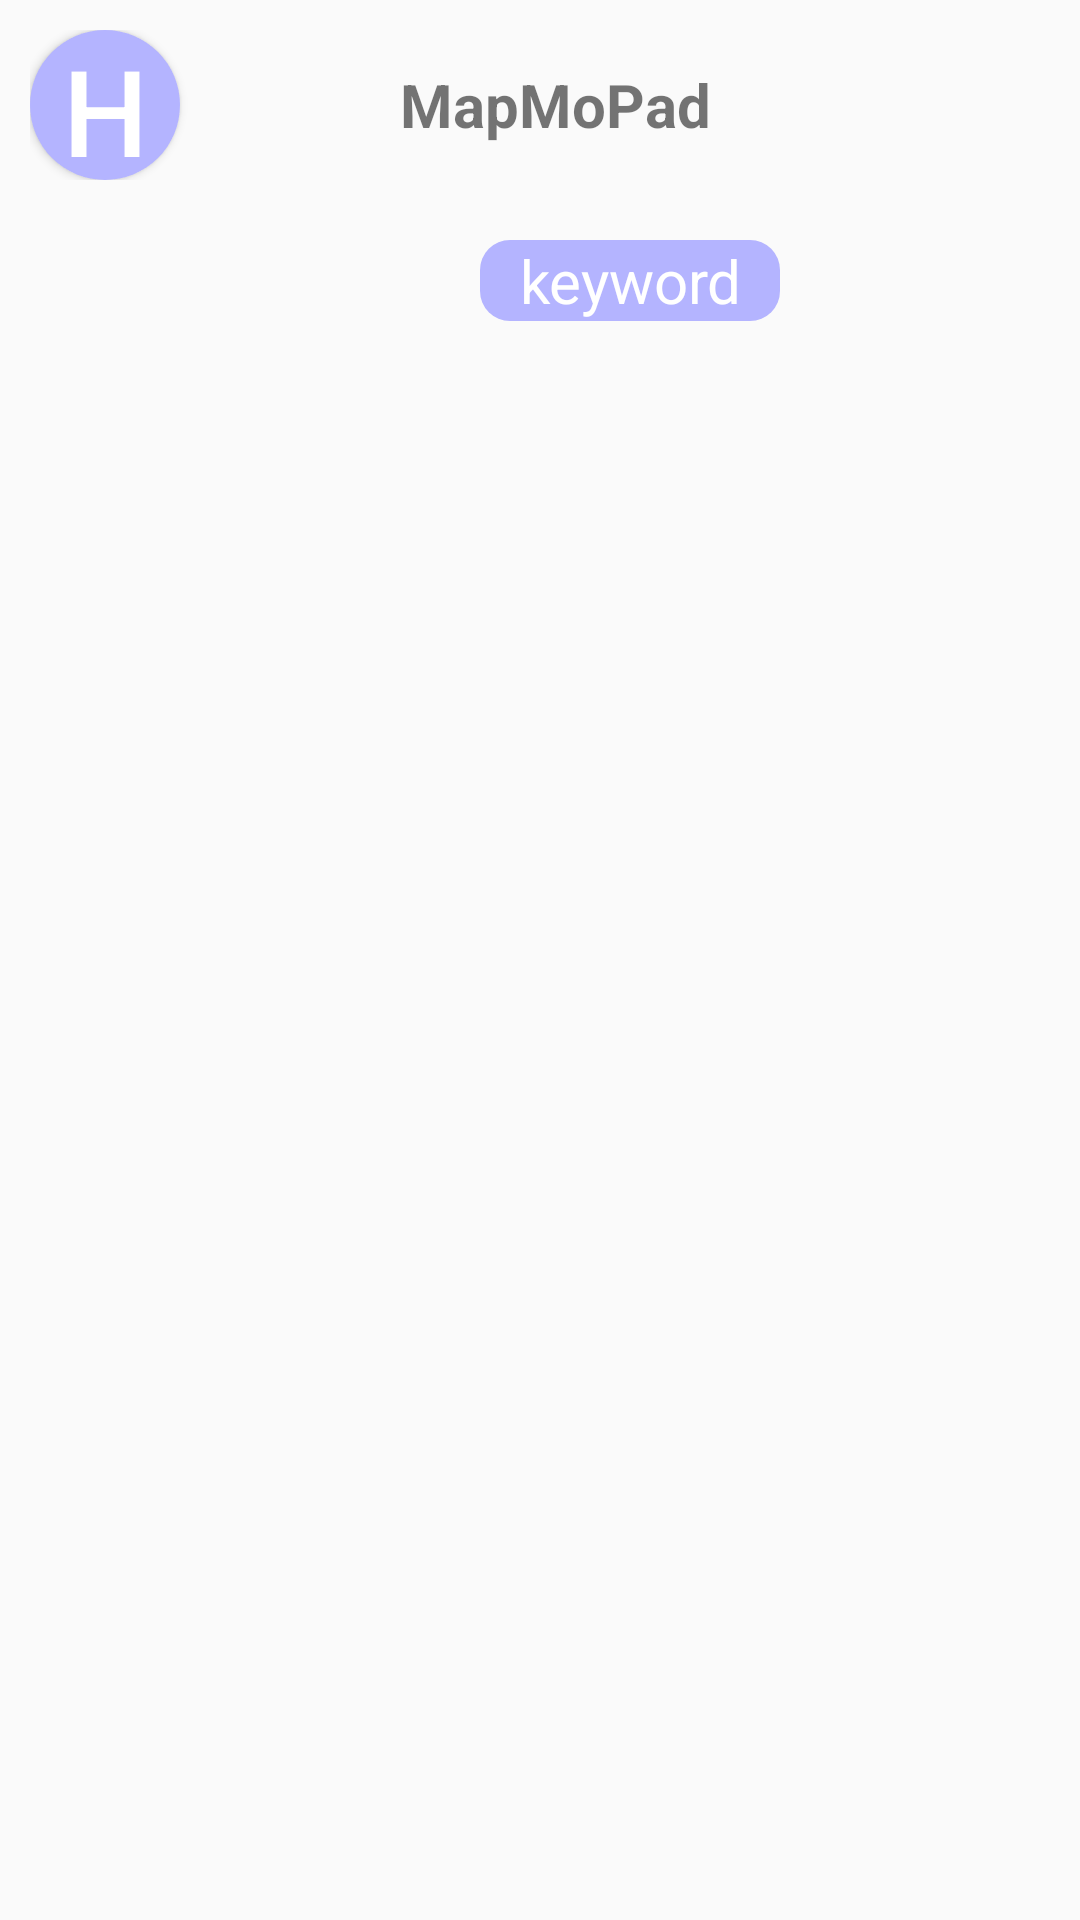

Layout XML and referenced resources for this Android screen:
<!-- AndroidManifest.xml: application theme Theme.MapMopad -->
<!-- res/layout/activity_keyword_list.xml -->
<?xml version="1.0" encoding="utf-8"?>
<RelativeLayout xmlns:android="http://schemas.android.com/apk/res/android"
    xmlns:app="http://schemas.android.com/apk/res-auto"
    xmlns:tools="http://schemas.android.com/tools"
    android:layout_width="match_parent"
    android:layout_height="match_parent"
    android:padding="10dp"
    tools:context=".KeywordList">

    <LinearLayout
        android:id="@+id/topTitle"
        android:orientation="horizontal"
        android:layout_width="match_parent"
        android:layout_height="wrap_content">

        <Button
            android:id="@+id/main"
            android:layout_width="50dp"
            android:layout_height="50dp"
            android:text="H"
            android:textSize="40dp"
            android:textColor="@color/white"
            android:background="@drawable/round">
        </Button>

        <TextView
            android:layout_width="wrap_content"
            android:layout_height="wrap_content"
            android:layout_gravity="center"
            android:text="MapMoPad"
            android:textSize="20dp"
            android:textAlignment="center"
            android:layout_marginRight="40dp"
            android:layout_weight="1"
            android:textStyle="bold">
        </TextView>
    </LinearLayout>

    <TextView
        android:layout_width="100dp"
        android:layout_height="wrap_content"
        android:id="@+id/keywordtitle"
        android:text="keyword"
        android:textSize="20dp"
        android:textColor="@color/white"
        android:layout_below="@id/topTitle"
        android:textAlignment="center"
        android:background="@drawable/rounded_corner2"
        android:layout_marginLeft="150dp"
        android:layout_marginVertical="20dp"
        />


    <LinearLayout
        android:layout_width="match_parent"
        android:layout_height="match_parent"
        android:layout_marginTop="15dp"
        android:layout_below="@+id/keywordtitle">

        <androidx.recyclerview.widget.RecyclerView
            android:layout_width="match_parent"
            android:layout_height="match_parent"
            android:id="@+id/recyclerview2"
            android:scrollbars="vertical"/>
    </LinearLayout>

</RelativeLayout>
<!-- resources referenced by this layout -->
<resources>
  <!-- drawable round (drawable) -->
  <?xml version="1.0" encoding="utf-8"?>
  <shape xmlns:android="http://schemas.android.com/apk/res/android">
      <corners
          android:radius="100dp"></corners>
  
      <solid
          android:color="#B4B4FF"></solid>
  
      <size
          android:width="30dp"
          android:height="30dp"></size>
  </shape>
  <!-- drawable rounded_corner2 (drawable) -->
  <?xml version="1.0" encoding="utf-8"?>
  <shape xmlns:android="http://schemas.android.com/apk/res/android">
      android:shape="rectangle"
      android:textAlignment="center">
      <solid android:color="#B4B4FF"></solid>
      <corners android:radius="10dp"></corners>
  
  </shape>
  <style name="Theme.MapMopad" parent="Theme.AppCompat.Light.NoActionBar">
          
          <item name="windowNoTitle">true</item>
          <item name="colorPrimary">@color/purple_500</item>
          <item name="colorPrimaryVariant">@color/purple_700</item>
          <item name="colorOnPrimary">@color/white</item>
          
          <item name="colorSecondary">@color/teal_200</item>
          <item name="colorSecondaryVariant">@color/teal_700</item>
          <item name="colorOnSecondary">@color/black</item>
          
          <item name="android:statusBarColor" tools:targetApi="l">?attr/colorPrimaryVariant</item>
          
      </style>
  <!-- not gathered from this repository: default colours our renderer supplied (Android Studio template values) -->
  <color name="purple_500">#FF6200EE</color>
  <color name="purple_700">#FF3700B3</color>
  <color name="teal_200">#FF03DAC5</color>
  <color name="teal_700">#FF018786</color>
  <color name="black">#FF000000</color>
  <color name="white">#FFFFFFFF</color>
</resources>
